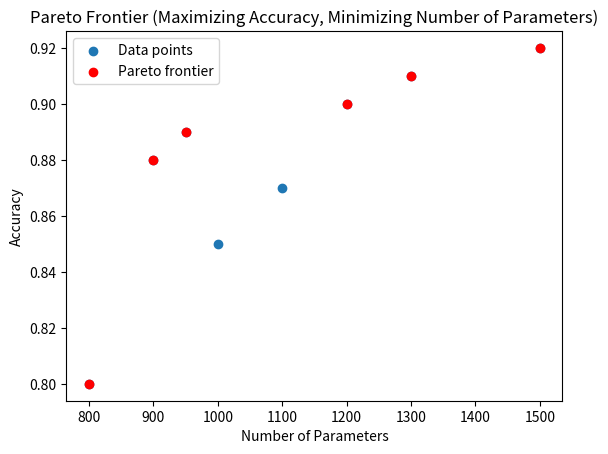

Recreate this plot in Python.
import numpy as np
import matplotlib.pyplot as plt

# Example data: each point is [number_of_parameters, accuracy]
data = np.array([
    [1000, 0.85],
    [1200, 0.90],
    [800, 0.80],
    [1500, 0.92],
    [1100, 0.87],
    [900, 0.88],
    [1300, 0.91],
    [950, 0.89]
])

def pareto_frontier(data):
    """
    Find the Pareto frontier from a given set of points.
    
    Args:
    - data: numpy array of points (each point is an array of objective values [number_of_parameters, accuracy])
    
    Returns:
    - numpy array of Pareto frontier points
    """
    num_points = data.shape[0]
    is_pareto = np.ones(num_points, dtype=bool)  # Initialize all points as Pareto optimal
    
    for i in range(num_points):
        for j in range(num_points):
            if i != j:
                # Check if point j dominates point i
                if (data[j][1] >= data[i][1] and data[j][0] <= data[i][0]) and \
                   (data[j][1] > data[i][1] or data[j][0] < data[i][0]):
                    is_pareto[i] = False
                    break

    return data[is_pareto]

pareto_points = pareto_frontier(data)

# Plotting the data points and Pareto frontier
plt.scatter(data[:, 0], data[:, 1], label="Data points")
plt.scatter(pareto_points[:, 0], pareto_points[:, 1], color='r', label="Pareto frontier")
plt.xlabel('Number of Parameters')
plt.ylabel('Accuracy')
plt.legend()
plt.title("Pareto Frontier (Maximizing Accuracy, Minimizing Number of Parameters)")
plt.show()

print("Pareto Frontier Points:\n", pareto_points)
